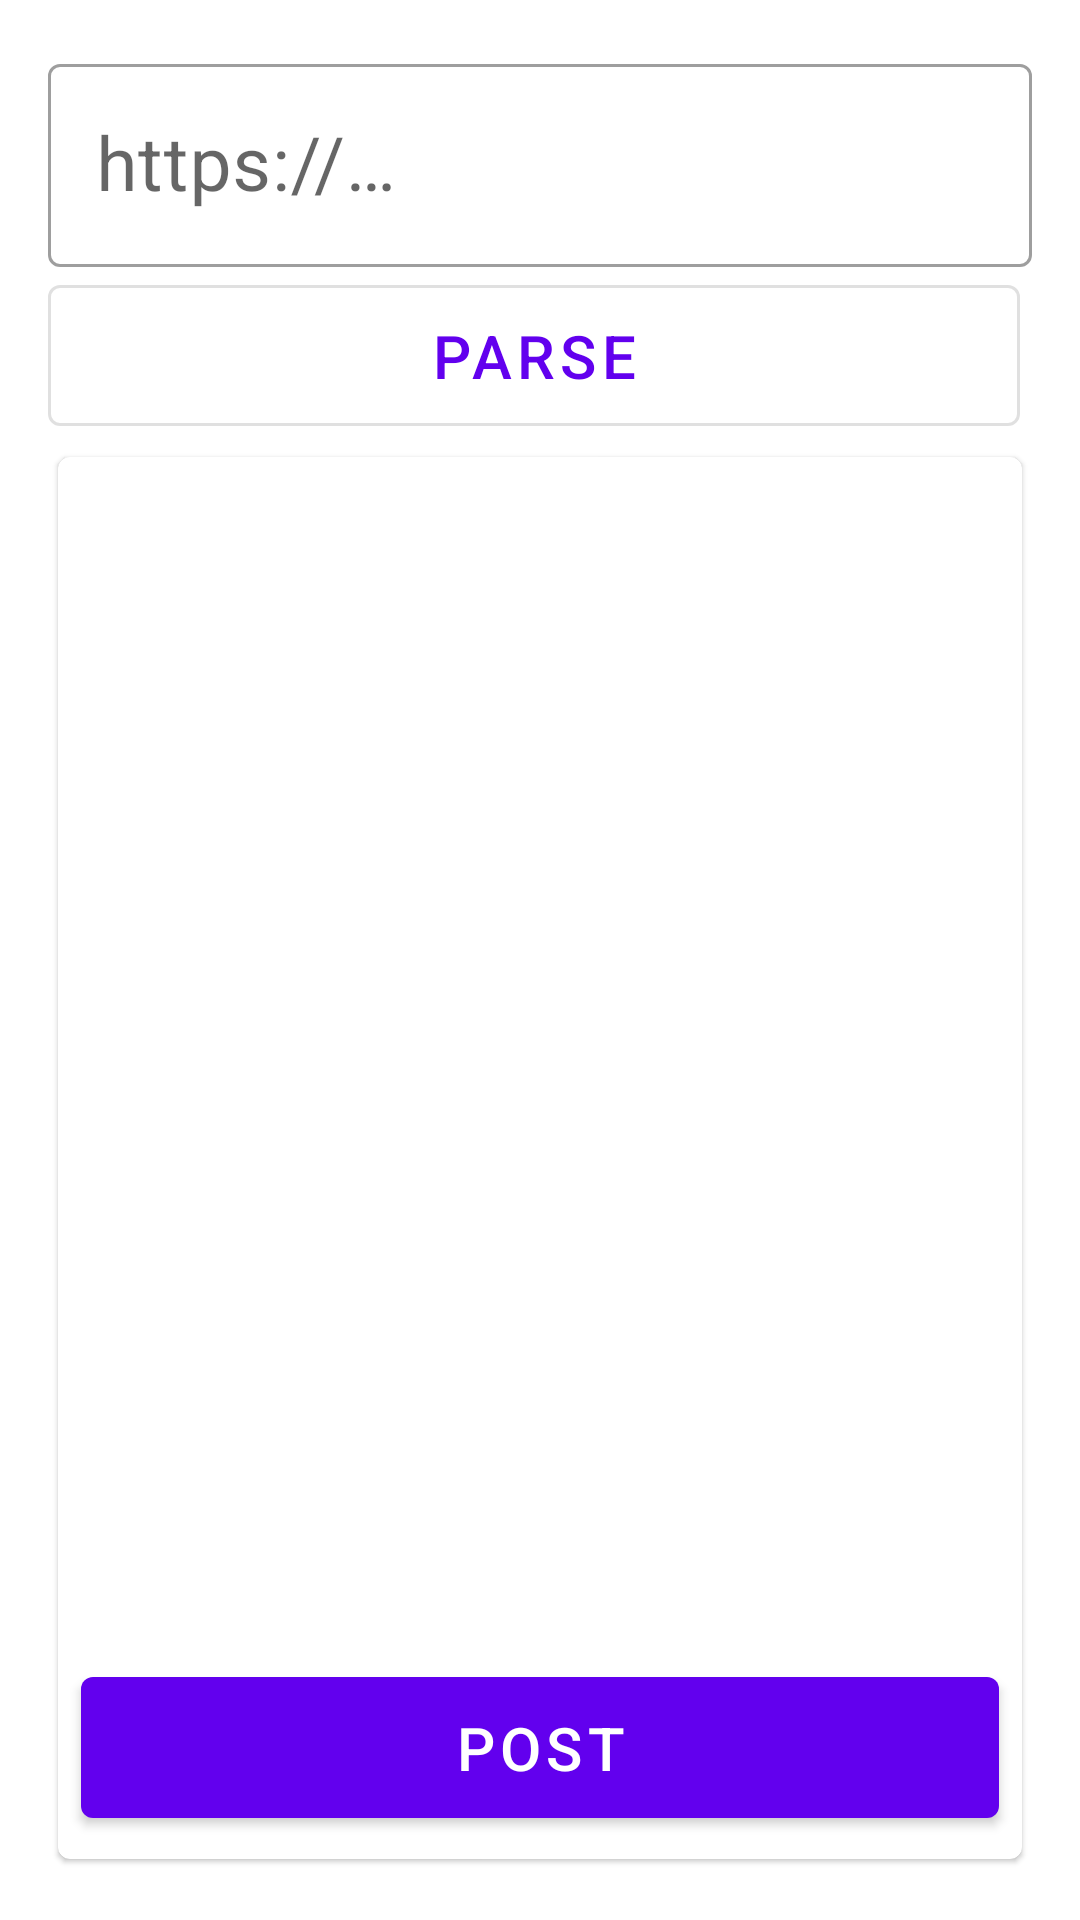

Here is an Android app screen rendered from its layout file. Give the layout XML and the strings, colors and styles it references.
<!-- AndroidManifest.xml: application theme Theme.SpigotCaseStudy -->
<!-- res/layout/activity_main.xml -->
<?xml version="1.0" encoding="utf-8"?>
<androidx.constraintlayout.widget.ConstraintLayout xmlns:android="http://schemas.android.com/apk/res/android"
    xmlns:app="http://schemas.android.com/apk/res-auto"
    xmlns:tools="http://schemas.android.com/tools"
    android:layout_width="match_parent"
    android:layout_height="match_parent"
    android:padding="16dp"
    tools:context=".ui.MainActivity">

    <com.google.android.material.textfield.TextInputLayout
        style="@style/Widget.MaterialComponents.TextInputLayout.OutlinedBox"
        android:id="@+id/url_text_input_layout"
        android:layout_width="match_parent"
        android:layout_height="wrap_content"
        android:hint="@string/url_button_hint"
        app:layout_constraintTop_toTopOf="parent"
        app:layout_constraintStart_toStartOf="parent"
        app:layout_constraintEnd_toEndOf="parent">

        <com.google.android.material.textfield.TextInputEditText
            android:id="@+id/url_edit_text"
            android:layout_width="match_parent"
            android:layout_height="wrap_content"
            android:textSize="25sp"
            android:maxLines="2"/>

    </com.google.android.material.textfield.TextInputLayout>

    <com.google.android.material.button.MaterialButton
        style="@style/Widget.MaterialComponents.Button.OutlinedButton"
        android:id="@+id/get_button"
        android:layout_width="0dp"
        android:layout_height="wrap_content"
        android:padding="10dp"
        android:text="@string/get_data_button"
        android:textSize="20sp"
        android:gravity="center"
        android:layout_marginEnd="4dp"
        app:layout_constraintTop_toBottomOf="@id/url_text_input_layout"
        app:layout_constraintBottom_toTopOf="@id/card_view"
        app:layout_constraintStart_toStartOf="parent"
        app:layout_constraintEnd_toEndOf="parent"/>

    

    <com.google.android.material.card.MaterialCardView
        android:id="@+id/card_view"
        android:layout_width="match_parent"
        android:layout_height="0dp"
        app:layout_constrainedHeight="true"
        app:layout_constraintVertical_weight="1"
        app:layout_constraintTop_toBottomOf="@+id/get_button"
        app:layout_constraintBottom_toBottomOf="parent"
        app:layout_constraintHeight_default="spread"
        app:cardUseCompatPadding="true">

        <androidx.constraintlayout.widget.ConstraintLayout
            android:id="@+id/constraint"
            android:layout_width="match_parent"
            android:layout_height="match_parent">

            <androidx.recyclerview.widget.RecyclerView
                android:id="@+id/recycler_view"
                android:layout_width="match_parent"
                android:layout_height="wrap_content"
                app:layout_constrainedHeight="true"
                app:layout_constraintTop_toTopOf="parent"
                app:layout_constraintBottom_toTopOf="@+id/post_button" />

            <com.google.android.material.button.MaterialButton
                style="@style/Widget.MaterialComponents.Button"
                android:id="@+id/post_button"
                app:icon="@drawable/ic_baseline_cloud_upload_24"
                android:layout_width="match_parent"
                android:layout_height="wrap_content"
                android:layout_margin="8dp"
                android:padding="10dp"
                android:text="@string/post_data_button"
                android:textSize="20sp"
                app:layout_constraintBottom_toBottomOf="parent"/>

        </androidx.constraintlayout.widget.ConstraintLayout>

    </com.google.android.material.card.MaterialCardView>

</androidx.constraintlayout.widget.ConstraintLayout>
<!-- resources referenced by this layout -->
<resources>
  <string name="get_data_button">PARSE</string>
  <string name="post_data_button">POST</string>
  <string name="url_button_hint">https://…</string>
  <style name="Theme.SpigotCaseStudy" parent="Theme.MaterialComponents.DayNight.DarkActionBar">
          
          <item name="colorPrimary">@color/purple_500</item>
          <item name="colorPrimaryVariant">@color/purple_700</item>
          <item name="colorOnPrimary">@color/white</item>
          
          <item name="colorSecondary">@color/teal_200</item>
          <item name="colorSecondaryVariant">@color/teal_700</item>
          <item name="colorOnSecondary">@color/black</item>
          
          <item name="android:statusBarColor" tools:targetApi="l">?attr/colorPrimaryVariant</item>
          
      </style>
  <color name="purple_500">#FF6200EE</color>
  <color name="purple_700">#FF3700B3</color>
  <color name="white">#FFFFFFFF</color>
  <color name="teal_200">#FF03DAC5</color>
  <color name="teal_700">#FF018786</color>
  <color name="black">#FF000000</color>
</resources>
